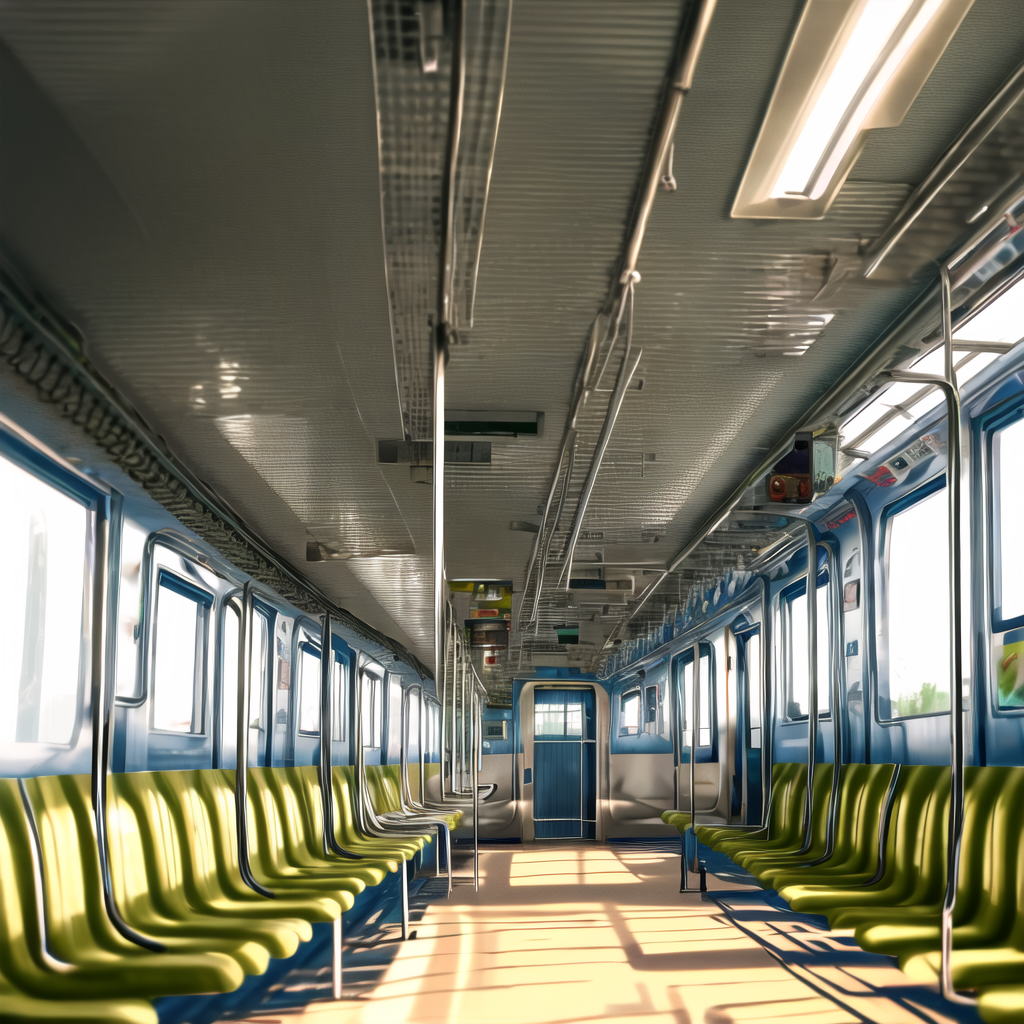
Generation parameters embedded in this image by AUTOMATIC1111 Stable Diffusion web UI or a fork of it (Forge, ...) (PNG 'parameters' text chunk):
<lora:lora_scenery:1>, [B], sky, artist name, cloud, window, sunlight, ground vehicle, sunset, train interior, train, seat
Negative prompt: lowres, text, error, cropped, worst quality, low quality, jpeg artifacts, ugly, duplicate, morbid, mutilated, out of frame, extra fingers, mutated hands, poorly drawn hands, poorly drawn face, mutation, deformed, blurry, dehydrated, bad anatomy, bad proportions, extra limbs, cloned face, disfigured, gross proportions, malformed limbs, missing arms, missing legs, extra arms, extra legs, fused fingers, too many fingers, long neck, username, watermark, signature, 
Steps: 20, Sampler: DPM++ 2M Karras, CFG scale: 7, Seed: 2935413568, Size: 1024x1024, Model hash: 7f96a1a9ca, Model: AnythingXL_v50, Lora hashes: "lora_scenery: 73f7b3ba8f45", Version: v1.8.0